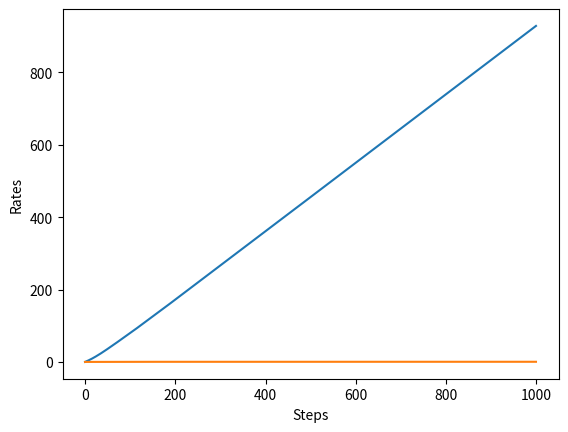

Here is the Python script that generated this plot:
import numpy as np
import matplotlib.pyplot as plt
from typing import List, Tuple

np.random.seed(0)


class Bandit:
    def __init__(self, arms: int = 10):
        self.arms = arms
        self.rates: np.ndarray = np.random.rand(arms)

    def play(self, arm: int) -> int:
        rate: float = self.rates[arm]
        if rate > np.random.rand():
            return 1
        else:
            return 0


class NonStatBandit(Bandit):
    def play(self, arm: int) -> int:
        rate: float = self.rates[arm]
        sign = 1 if np.random.random() > 0.5 else -1
        delta = 0.5 * (np.random.randn(self.arms) * sign)
        self.rates += delta   # add noise
        if rate > np.random.rand():
            return 1
        else:
            return 0


class Agent:
    def __init__(self, epsilon: float, action_size: int = 10):
        self.epsilon = epsilon
        self.Qs = np.zeros(action_size)
        self.ns = np.zeros(action_size)

    def update(self, action: int, reward: int):
        self.ns[action] += 1
        self.Qs[action] += (reward - self.Qs[action]) / self.ns[action]

    def get_action(self) -> int:
        if np.random.rand() < self.epsilon:
            return np.random.randint(0, len(self.Qs))
        return np.argmax(self.Qs)  # max_n (Q_n)


class AlphaAgent(Agent):
    def __init__(self, epsilon: float, alpha: float, actions: int = 10):
        super().__init__(epsilon, actions)
        self.alpha = alpha

    def update(self, action: int, reward: int):
        self.Qs[action] += (reward - self.Qs[action]) * self.alpha


def main():
    avg_total_rewards = []
    avg_rates = []
    for i in range(500):
        total_reward, rates = train()
        avg_total_rewards.append(total_reward)
        avg_rates.append(rates)
    avg_total_rewards = np.array(avg_total_rewards)
    avg_rates = np.array(avg_rates)

    avg_total_rewards = np.mean(avg_total_rewards, axis=0)
    avg_rates = np.mean(avg_rates, axis=0)
    plt_show(avg_total_rewards, avg_rates)


def train() -> Tuple[List[float], List[float]]:
    steps: int = 1000
    epsilon: float = 0.1

    bandit = NonStatBandit()
    agent = AlphaAgent(epsilon, alpha=0.8)
    total_reward: int = 0
    total_rewards: List[int] = []
    rates: List[float] = []

    for step in range(steps):
        action = agent.get_action()
        reward = bandit.play(action)
        agent.update(action, reward)
        total_reward += reward
        total_rewards.append(total_reward)
        rates.append(total_reward / (step + 1))

    return total_rewards, rates


def plt_show(total_rewards: List[float], rates: List[float]):
    plt.ylabel("Total reward")
    plt.xlabel("Steps")
    plt.plot(total_rewards)
    plt.show()

    plt.ylabel("Rates")
    plt.xlabel("Steps")
    plt.plot(rates)
    plt.show()


if __name__ == "__main__":
    main()
